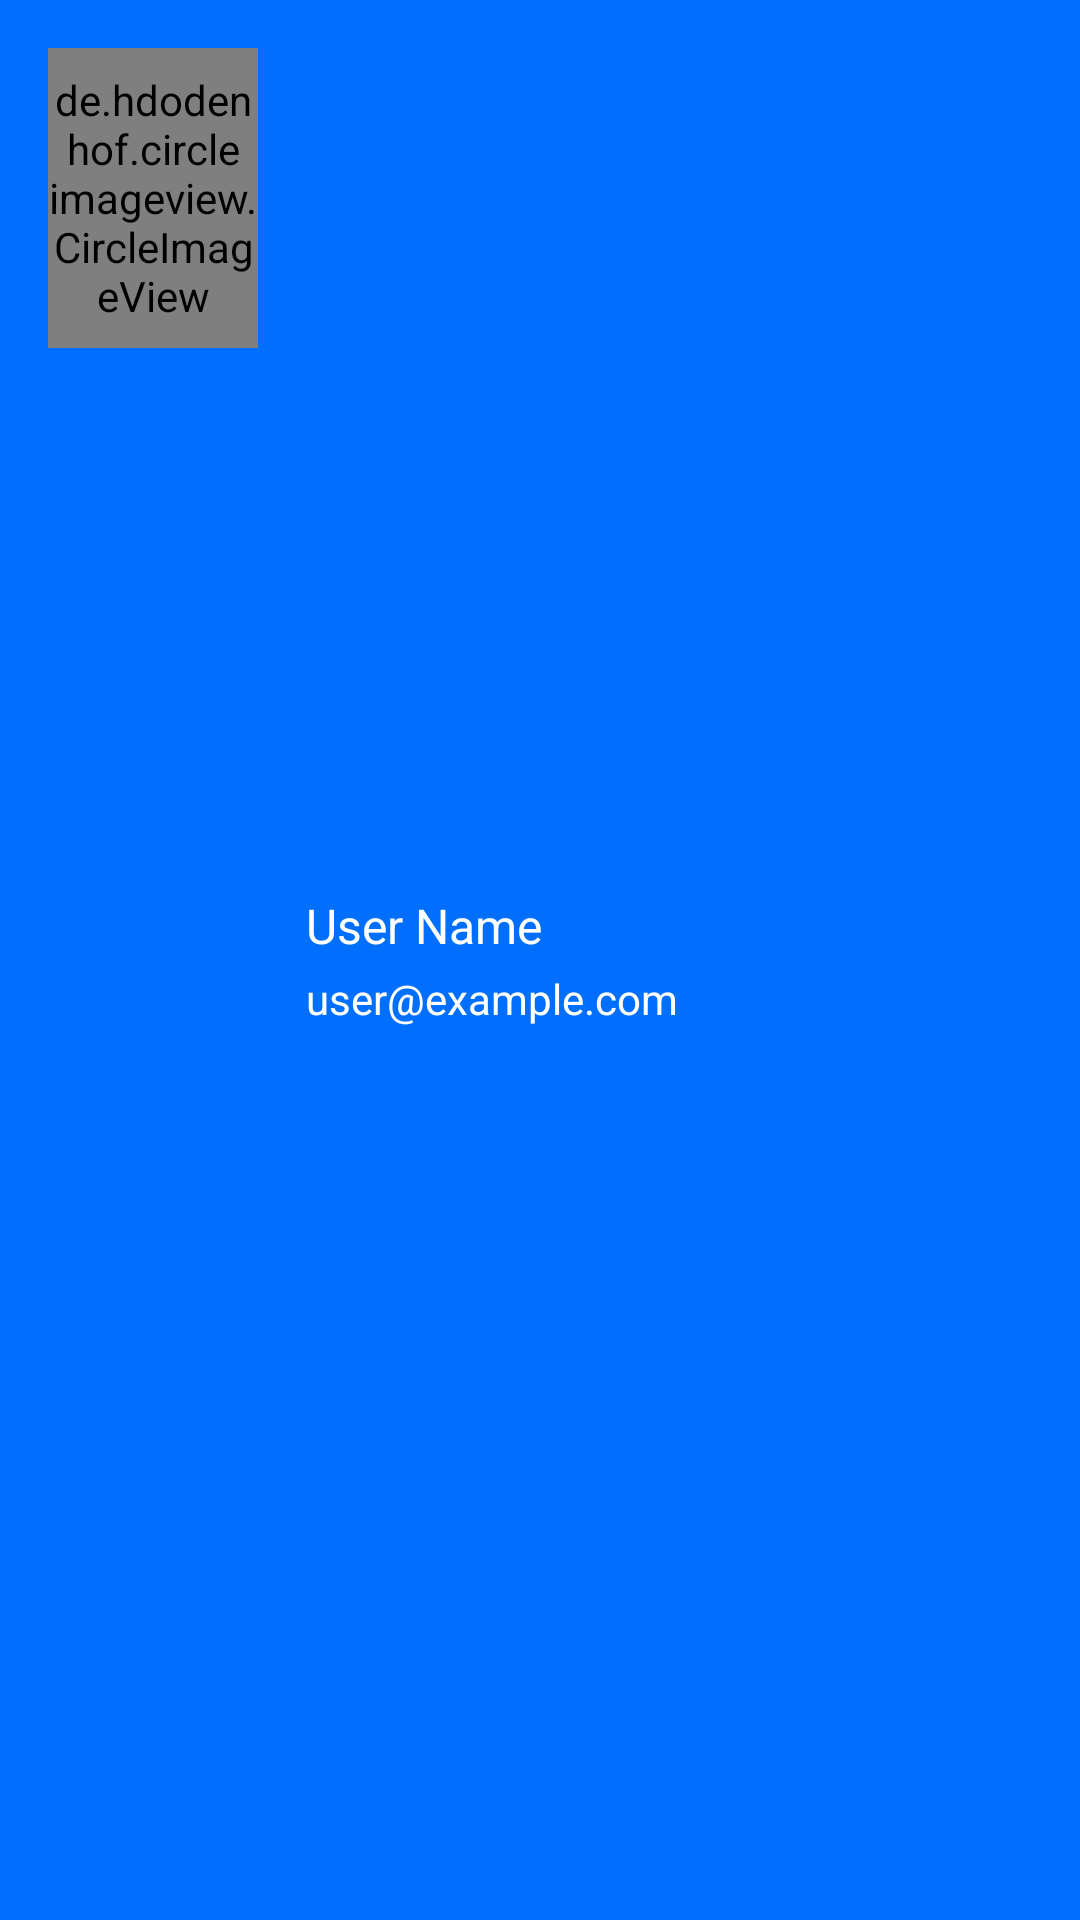

Here is an Android app screen rendered from its layout file. Give the layout XML and the strings, colors and styles it references.
<!-- AndroidManifest.xml: application theme Theme.Dr_Mitra -->
<!-- res/layout/patient_drawer_header.xml -->
<?xml version="1.0" encoding="utf-8"?>
<LinearLayout
    xmlns:android="http://schemas.android.com/apk/res/android"
    xmlns:app="http://schemas.android.com/apk/res-auto"
    android:layout_width="match_parent"
    android:layout_height="140dp"
    android:orientation="horizontal"
    android:padding="16dp"
    android:background="@color/blue">

    
    <de.hdodenhof.circleimageview.CircleImageView
        android:id="@+id/nav_header_patient_image"
        android:layout_width="70dp"
        android:layout_height="100dp"
        android:src="@drawable/img"
        app:civ_border_color="@color/white"
        app:civ_border_width="2dp" />

    
    <LinearLayout
        android:layout_width="match_parent"
        android:layout_height="match_parent"
        android:orientation="vertical"
        android:gravity="center_vertical"

        android:layout_marginStart="16dp">

        
        <TextView
            android:id="@+id/nav_header_patient_name"
            android:layout_width="wrap_content"
            android:layout_height="wrap_content"
            android:text="User Name"
            android:textColor="@android:color/white"
            android:textSize="16sp" />

        
        <TextView
            android:id="@+id/nav_header_patient_email"
            android:layout_width="wrap_content"
            android:layout_height="wrap_content"
            android:text="user@example.com"
            android:textColor="@android:color/white"
            android:layout_marginTop="4dp" />





    </LinearLayout>

</LinearLayout>
<!-- resources referenced by this layout -->
<resources>
  <color name="blue">#006FFD</color>
  <color name="white">#FFFFFFFF</color>
  <!-- drawable img: png bitmap (drawable, 12844 bytes) -->
  <style name="Theme.Dr_Mitra" parent="Base.Theme.Dr_Mitra" />
  <style name="Base.Theme.Dr_Mitra" parent="Theme.MaterialComponents.Light.NoActionBar">
          
          <item name="colorPrimary">@color/blue</item>
          <item name="android:forceDarkAllowed" tools:targetApi="q">false</item>
      </style>
</resources>
